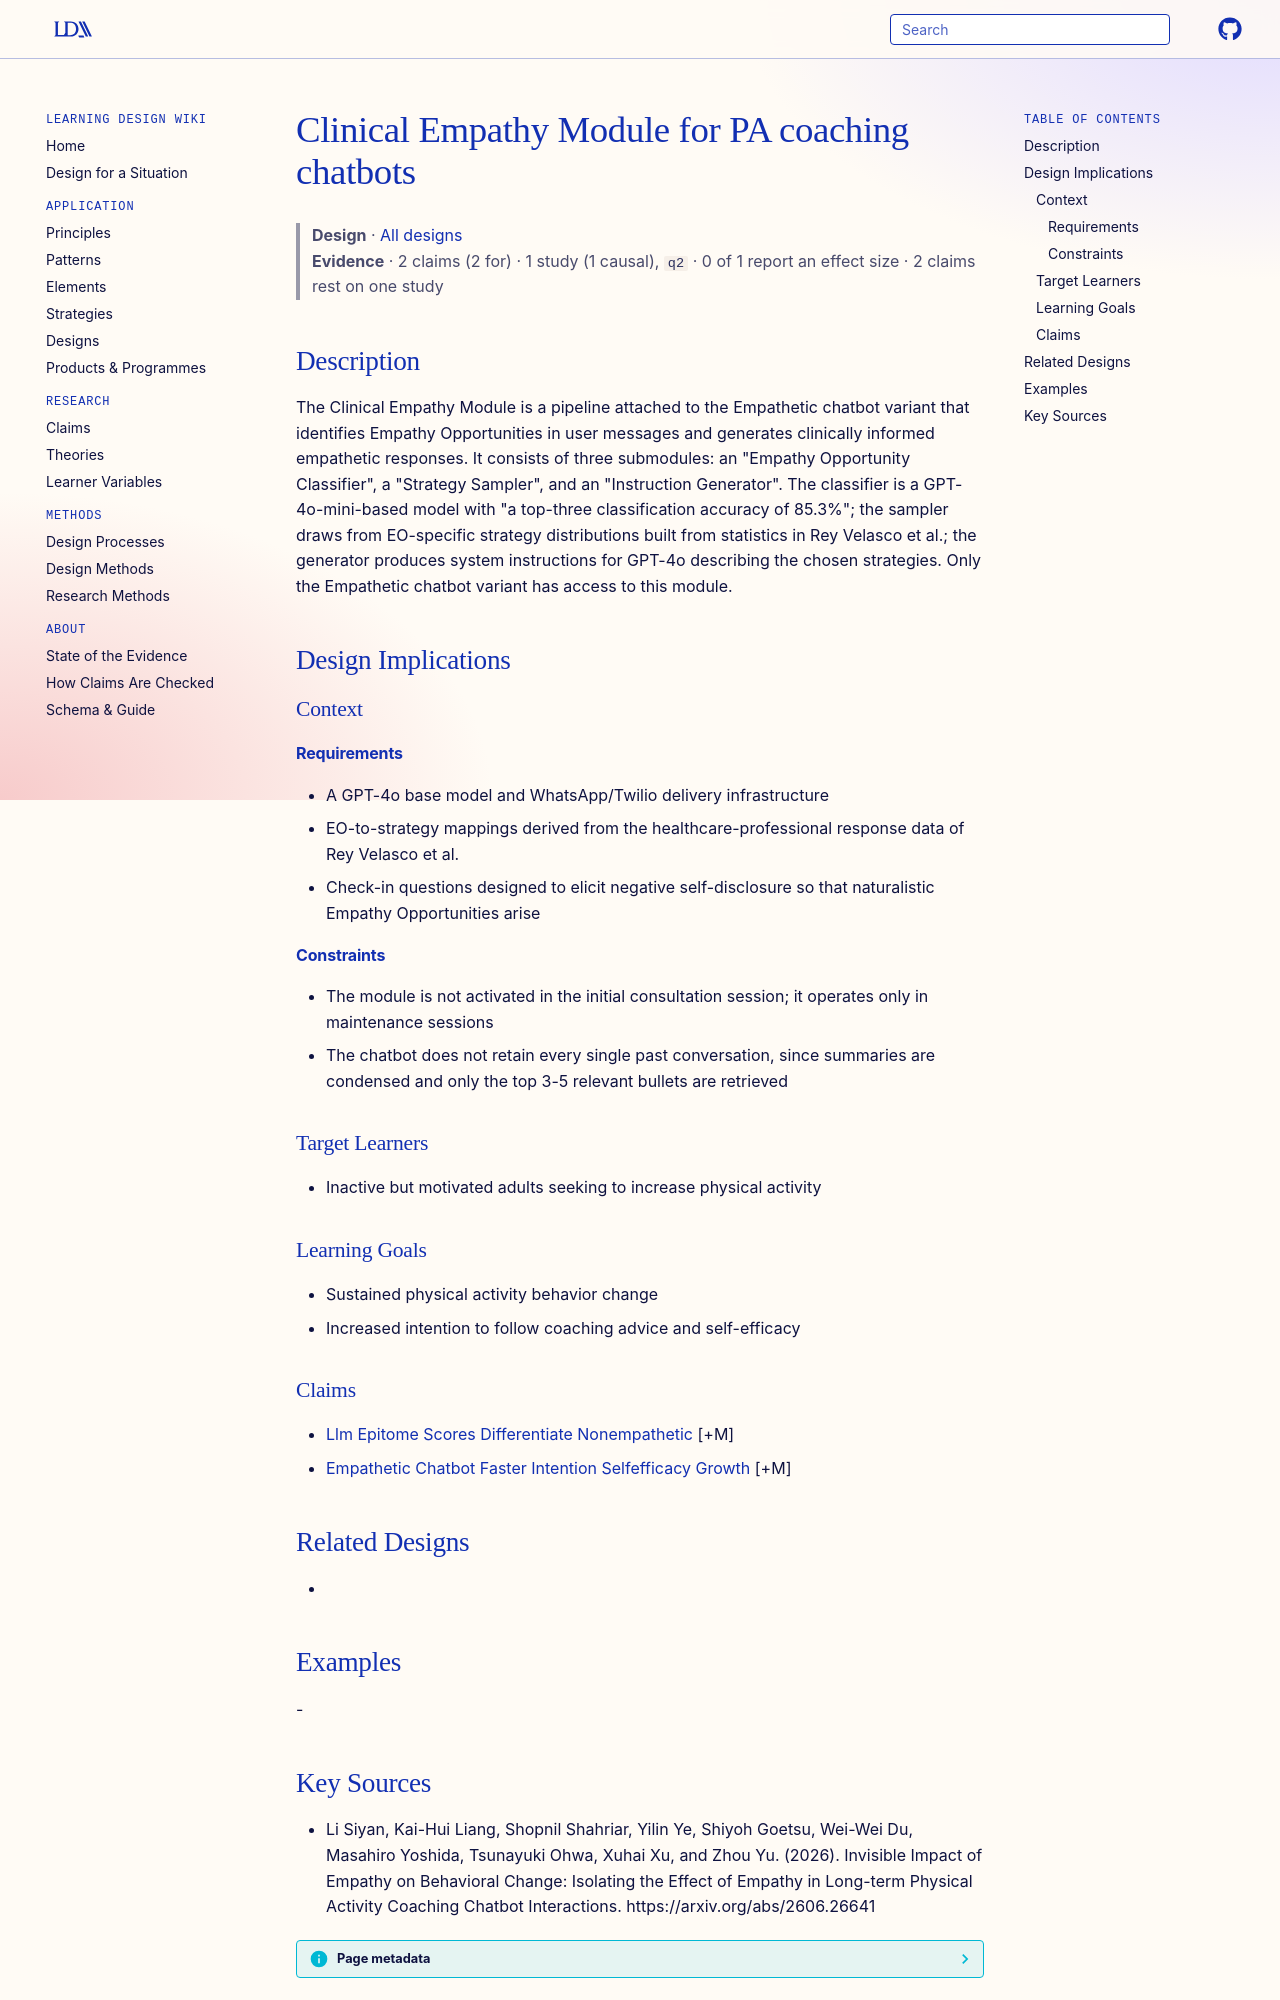

repository: Learning-Design-Alliance/learning-wiki · page: designs/clinical-empathy-module-pa-chatbot/index.html · generator: mkdocs

---
type: design
id: clinical-empathy-module-pa-chatbot
title: Clinical Empathy Module for PA coaching chatbots
description: The Clinical Empathy Module is a pipeline attached to the Empathetic chatbot variant that identifies Empathy Opportunities in user messages and generates clinically informed empathetic responses.
status: review
generated:
  by: "process:settle-candidates"
  at: 2026-10-10
sources:
  - id: li-siyan-2026
    resource: "https://arxiv.org/abs/2606.26641"
    title: "Li Siyan, Kai-Hui Liang, Shopnil Shahriar, Yilin Ye, Shiyoh Goetsu, Wei-Wei Du, Masahiro Yoshida, Tsunayuki Ohwa, Xuhai Xu, and Zhou Yu. (2026). Invisible Impact of Empathy on Behavioral Change: Isolating the Effect of Empathy in Long-term Physical Activity Coaching Chatbot Interactions. https://arxiv.org/abs/2606.26641"
    author: Li Siyan, Kai-Hui Liang, Shopnil Shahriar, Yilin Ye, Shiyoh Goetsu, Wei-Wei Du, Masahiro Yoshida, Tsunayuki Ohwa, Xuhai Xu, and Zhou Yu
---

# Clinical Empathy Module for PA coaching chatbots

> **Design** · [All designs](index.md)
> **Evidence** · 2 claims (2 for) · 1 study (1 causal), `q2` · 0 of 1 report an effect size · 2 claims rest on one study

## Description
The Clinical Empathy Module is a pipeline attached to the Empathetic chatbot variant that identifies Empathy Opportunities in user messages and generates clinically informed empathetic responses. It consists of three submodules: an "Empathy Opportunity Classifier", a "Strategy Sampler", and an "Instruction Generator". The classifier is a GPT-4o-mini-based model with "a top-three classification accuracy of 85.3%"; the sampler draws from EO-specific strategy distributions built from statistics in Rey Velasco et al.; the generator produces system instructions for GPT-4o describing the chosen strategies. Only the Empathetic chatbot variant has access to this module.

## Design Implications

### Context
#### Requirements
- A GPT-4o base model and WhatsApp/Twilio delivery infrastructure
- EO-to-strategy mappings derived from the healthcare-professional response data of Rey Velasco et al.
- Check-in questions designed to elicit negative self-disclosure so that naturalistic Empathy Opportunities arise
#### Constraints
- The module is not activated in the initial consultation session; it operates only in maintenance sessions
- The chatbot does not retain every single past conversation, since summaries are condensed and only the top 3-5 relevant bullets are retrieved

### Target Learners
- Inactive but motivated adults seeking to increase physical activity

### Learning Goals
- Sustained physical activity behavior change
- Increased intention to follow coaching advice and self-efficacy

### Claims
- [Llm Epitome Scores Differentiate Nonempathetic](../claims/llm-epitome-scores-differentiate-nonempathetic.md) [+M]
- [Empathetic Chatbot Faster Intention Selfefficacy Growth](../claims/empathetic-chatbot-faster-intention-selfefficacy-growth.md) [+M]

## Related Designs
- 

## Examples
-
